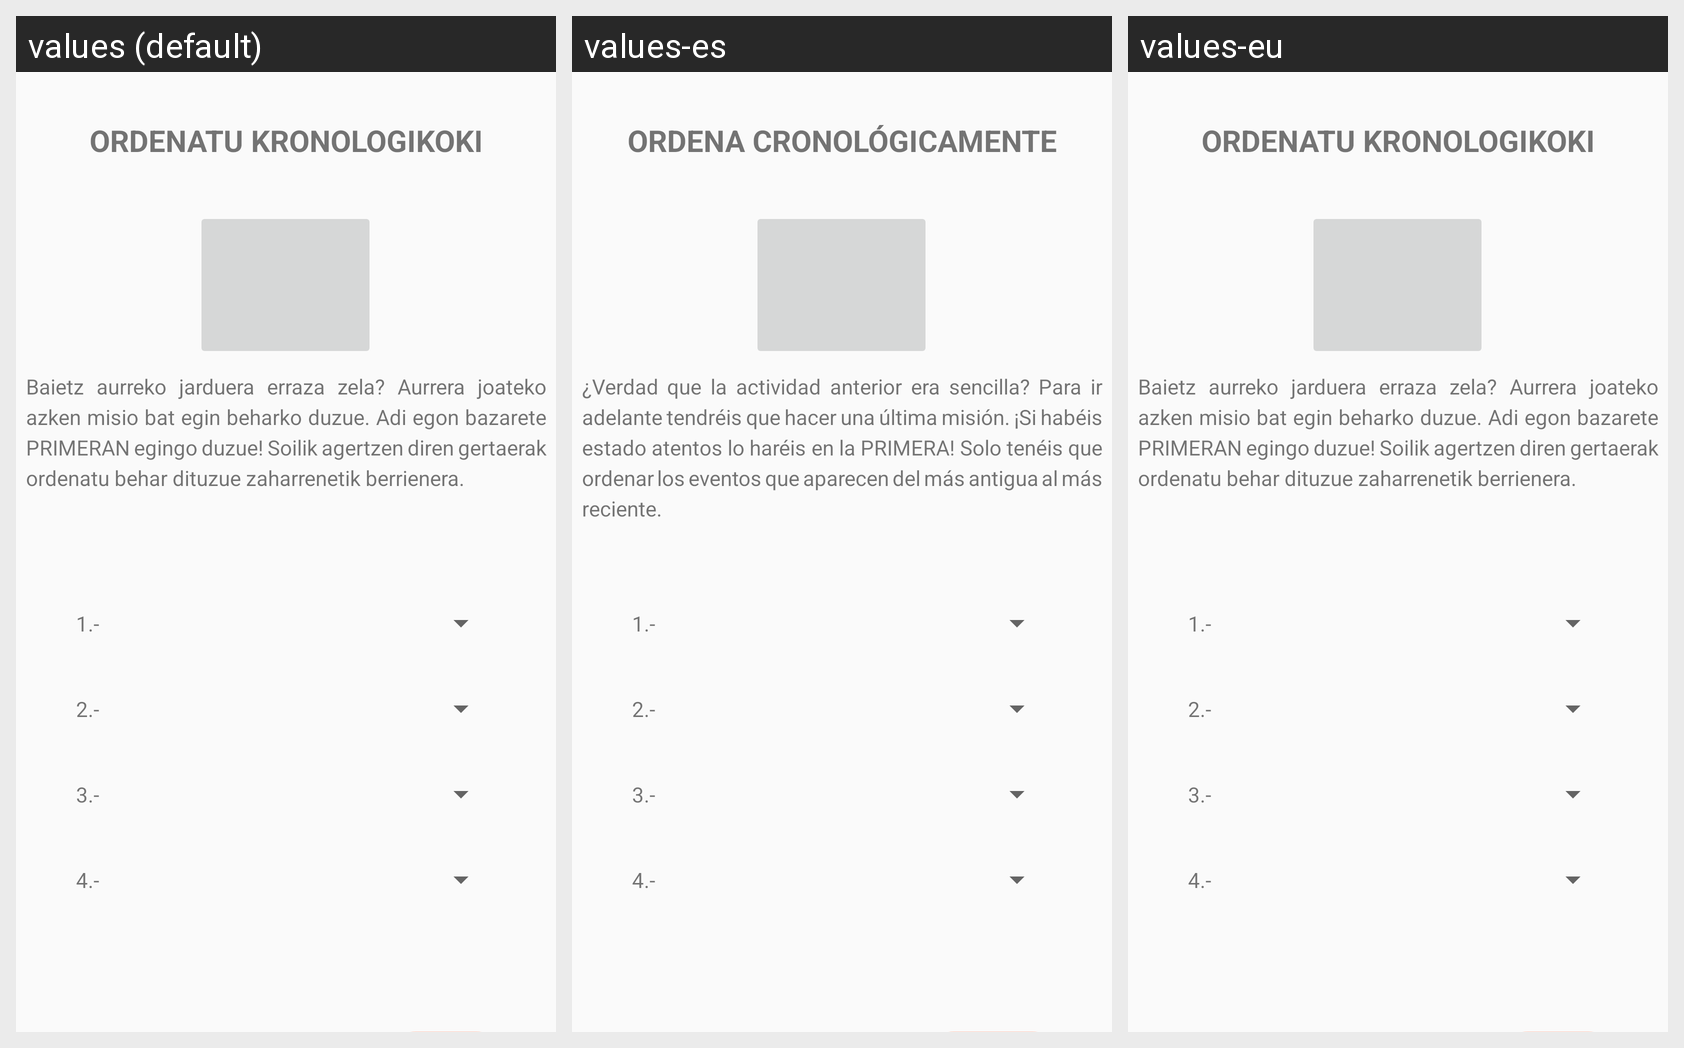

Translations of the strings shown on this Android screen, per locale in the grid:
Android screen res/layout/l_procesion_juego_ordenar.xml rendered under 3 locales, left to right: values (default), values-es, values-eu. Device: Nexus 5 (rendered at 1080×1920; each locale shown at half size, 540×960, under a caption strip naming it); theme Theme.BalmApp.
Strings drawn on this screen, with the default value and each locale's value (text and hints the layout hard-codes, and strings that could not be matched under every locale, appear in the picture but are not listed):

ordenar
  values: ORDENATU KRONOLOGIKOKI
  values-es: ORDENA CRONOLÓGICAMENTE
  values-eu: ORDENATU KRONOLOGIKOKI  [not translated; the default value is used]

procesion_ordenar_explicacion
  values: Baietz aurreko jarduera erraza zela? Aurrera joateko azken misio bat egin beharko duzue. Adi egon bazarete PRIMERAN egingo duzue! Soilik agertzen diren gertaerak ordenatu behar dituzue zaharrenetik berrienera.
  values-es: ¿Verdad que la actividad anterior era sencilla? Para ir adelante tendréis que hacer una última misión. ¡Si habéis estado atentos lo haréis en la PRIMERA! Solo tenéis que ordenar los eventos que aparecen del más antigua al más reciente.
  values-eu: Baietz aurreko jarduera erraza zela? Aurrera joateko azken misio bat egin beharko duzue. Adi egon bazarete PRIMERAN egingo duzue! Soilik agertzen diren gertaerak ordenatu behar dituzue zaharrenetik berrienera.  [not translated; the default value is used]
